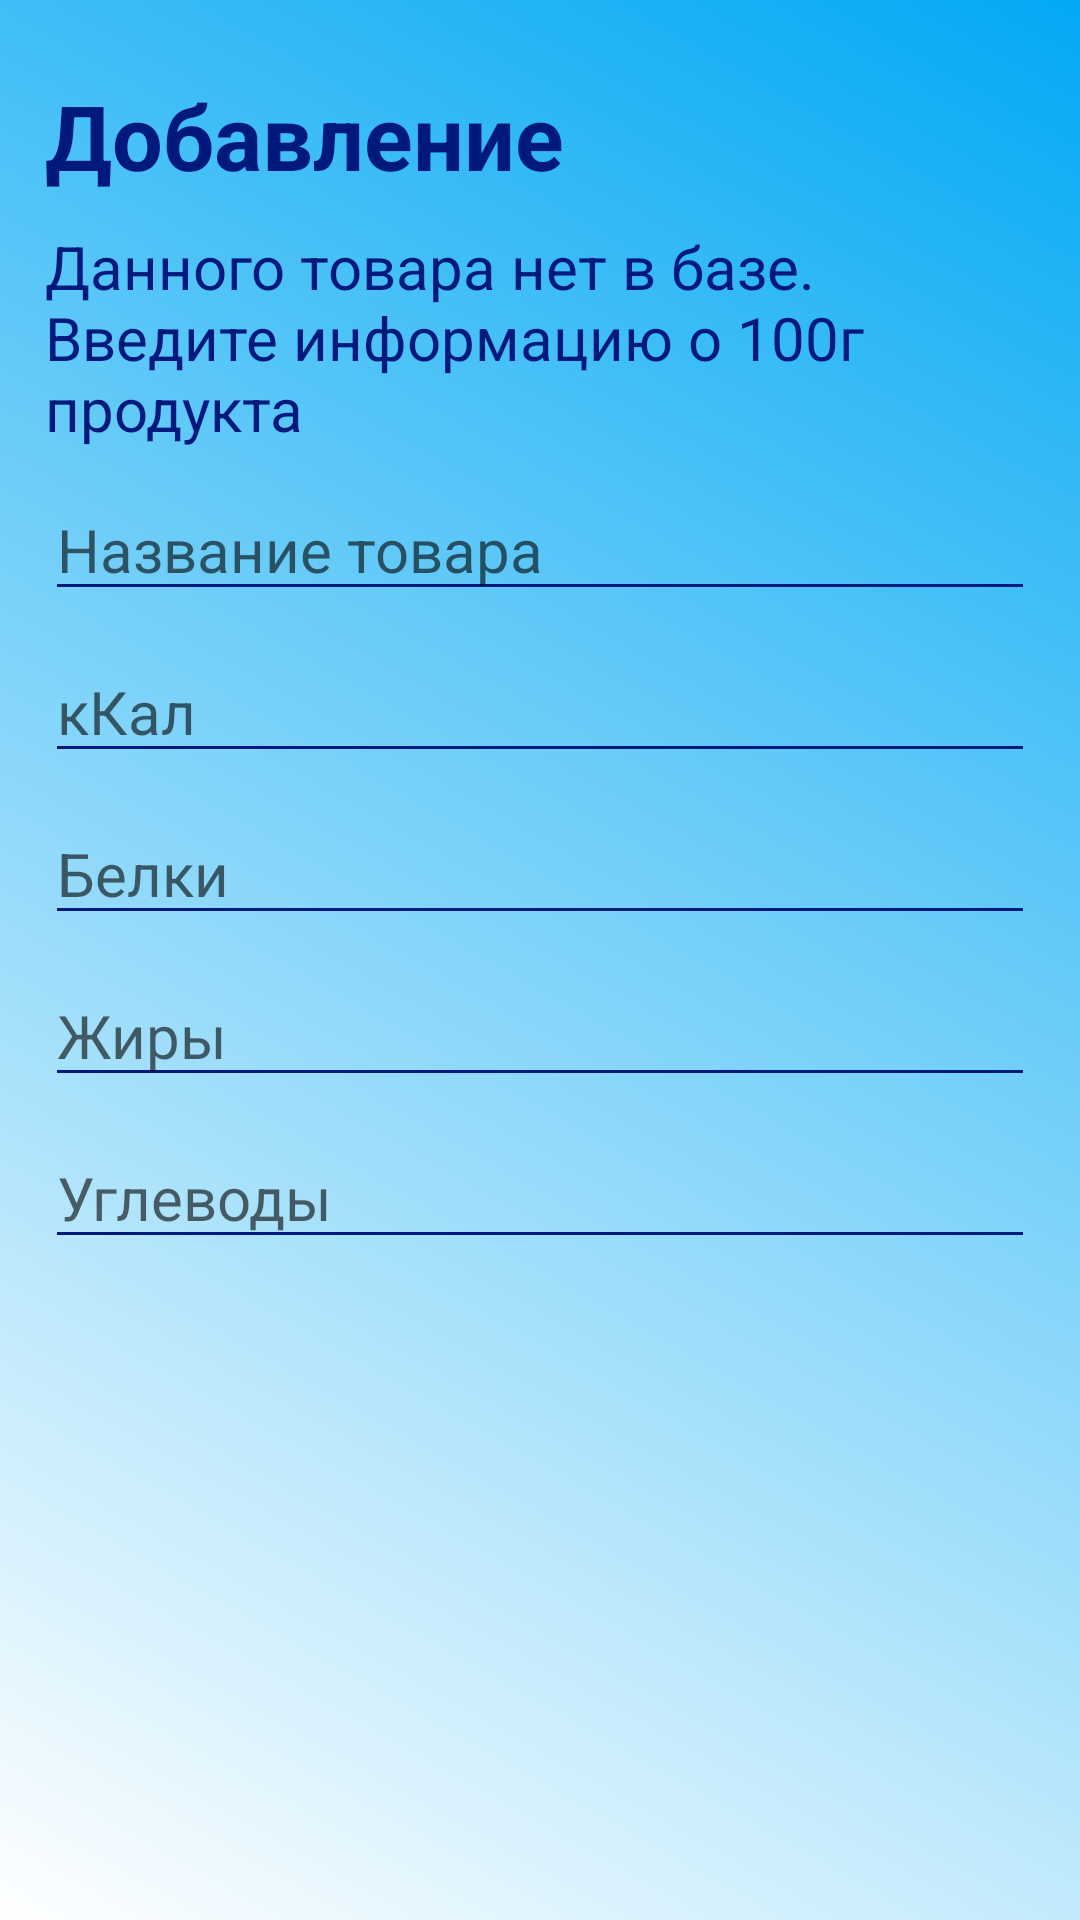

Here is an Android app screen rendered from its layout file. Give the layout XML and the strings, colors and styles it references.
<!-- AndroidManifest.xml: application theme SplashScreenLauncher -->
<!-- res/layout/dialog_add_product.xml -->
<?xml version="1.0" encoding="utf-8"?>

<LinearLayout xmlns:android="http://schemas.android.com/apk/res/android"
    android:orientation="vertical"
    android:layout_width="wrap_content"
    android:layout_height="wrap_content"
    android:padding="15dp">

    <TextView
        android:layout_width="wrap_content"
        android:layout_height="wrap_content"
        android:layout_marginTop="10dp"

        android:layout_gravity="left"
        android:gravity="left"
        android:text="@string/adding"
        android:textSize="30sp"
        android:textStyle="bold"
        android:textColor="@color/blueDarkDark" />

    <TextView
        android:layout_width="wrap_content"
        android:layout_height="wrap_content"
        android:layout_marginTop="10dp"
        android:layout_gravity="center"
        android:text="@string/informationAddProduct"
        android:textSize="20sp"
        android:textColor="@color/blueDarkDark" />

    <EditText
        android:id="@+id/et_nameProduct"
        android:inputType="textVisiblePassword"
        android:layout_width="match_parent"
        android:layout_height="wrap_content"
        android:layout_marginTop="10dp"
        android:textSize="20sp"
        android:textColor="@color/blueDarkDark"
        android:hint="@string/nameProduct" />

    <EditText
        android:id="@+id/et_calories"
        android:inputType="numberDecimal"
        android:layout_width="match_parent"
        android:layout_height="wrap_content"
        android:layout_marginTop="10dp"
        android:textSize="20sp"
        android:textColor="@color/blueDarkDark"
        android:hint="@string/caloriesAddProduct" />

    <EditText
        android:id="@+id/et_protein"
        android:inputType="numberDecimal"
        android:layout_width="match_parent"
        android:layout_height="wrap_content"
        android:layout_marginTop="10dp"
        android:textSize="20sp"
        android:textColor="@color/blueDarkDark"
        android:hint="@string/proteinAddProduct" />

    <EditText
        android:id="@+id/et_fat"
        android:inputType="numberDecimal"
        android:layout_width="match_parent"
        android:layout_height="wrap_content"
        android:layout_marginTop="10dp"
        android:textSize="20sp"
        android:textColor="@color/blueDarkDark"
        android:hint="@string/fatAddProduct" />

    <EditText
        android:id="@+id/et_carbohydrate"
        android:inputType="numberDecimal"
        android:layout_width="match_parent"
        android:layout_height="wrap_content"
        android:layout_marginTop="10dp"
        android:textSize="20sp"
        android:textColor="@color/blueDarkDark"
        android:hint="@string/carbohydrateAddProduct" />

    <TextView
        android:id="@+id/tv_errorAddProduct"
        android:layout_width="wrap_content"
        android:layout_height="wrap_content"
        android:layout_marginTop="10dp"
        android:layout_gravity="center"
        android:gravity="center"
        android:text=""
        android:textSize="20sp"
        android:textColor="@color/welcome"
        android:hint=""/>

</LinearLayout>
<!-- resources referenced by this layout -->
<resources>
  <color name="blueDarkDark">#00197C</color>
  <color name="welcome">#CE223C</color>
  <string name="adding">Добавление</string>
  <string name="caloriesAddProduct">кКал</string>
  <string name="carbohydrateAddProduct">Углеводы</string>
  <string name="fatAddProduct">Жиры</string>
  <string name="informationAddProduct">Данного товара нет в базе.\nВведите информацию о 100г продукта</string>
  <string name="nameProduct">Название товара</string>
  <string name="proteinAddProduct">Белки</string>
  <style name="SplashScreenLauncher" parent="Theme.MaterialComponents.Light.NoActionBar.Bridge">
          <item name="android:windowBackground">@drawable/background_splash_screen</item>
          <item name="colorPrimaryDark">@color/blue</item>
          <item name="colorPrimary">@color/blueDarkDark</item>
          <item name="colorAccent">@color/blueLight</item>
          <item name="colorControlNormal">@color/blueDarkDark</item>
          <item name="colorControlActivated">@color/blueDarkDark</item>
          <item name="colorControlHighlight">@color/blueDarkDark</item>
          <item name="alertDialogTheme">@style/Dialog</item>
      </style>
  <!-- drawable background_splash_screen (drawable) -->
  <?xml version="1.0" encoding="utf-8"?>
  
  <selector xmlns:android="http://schemas.android.com/apk/res/android">
      <item>
          <shape android:shape="rectangle">
              <gradient android:type="linear"
                  android:endColor="#FFFFFF"
                  android:startColor="#03A9F4"
                  android:angle="225.0" />
          </shape>
      </item>
  </selector>
  <color name="blue">#0B7CD5</color>
  <color name="blueLight">#8DDAFF</color>
  <style name="Dialog" parent="Theme.MaterialComponents.Light.Dialog.Alert">
          <item name="android:textColorPrimary">@color/welcome</item>
          <item name="android:windowBackground">@drawable/background_alert_dialog</item>
          <item name="android:lineSpacingExtra">10sp</item>
          <item name="android:textSize">30sp</item>
          <item name="buttonBarButtonStyle">@style/PositiveButton</item>
      </style>
  <!-- drawable background_alert_dialog (drawable) -->
  <?xml version="1.0" encoding="utf-8"?>
  
  <inset
      android:insetLeft="16dp"
      android:insetTop="16dp"
      android:insetRight="16dp"
      android:insetBottom="16dp"
      xmlns:android="http://schemas.android.com/apk/res/android">
  
  
      <shape android:shape="rectangle">
          <corners android:radius="35dp"/>
          <gradient android:type="linear"
              android:endColor="#FFFFFF"
              android:startColor="#03A9F4"
              android:angle="225.0" />
      </shape>
  
  </inset>
  <style name="PositiveButton" parent="Theme.MaterialComponents.Light.NoActionBar.Bridge">
          <item name="android:textColor">@color/blueDarkDark</item>
          <item name="android:background">@android:color/transparent</item>
      </style>
</resources>
